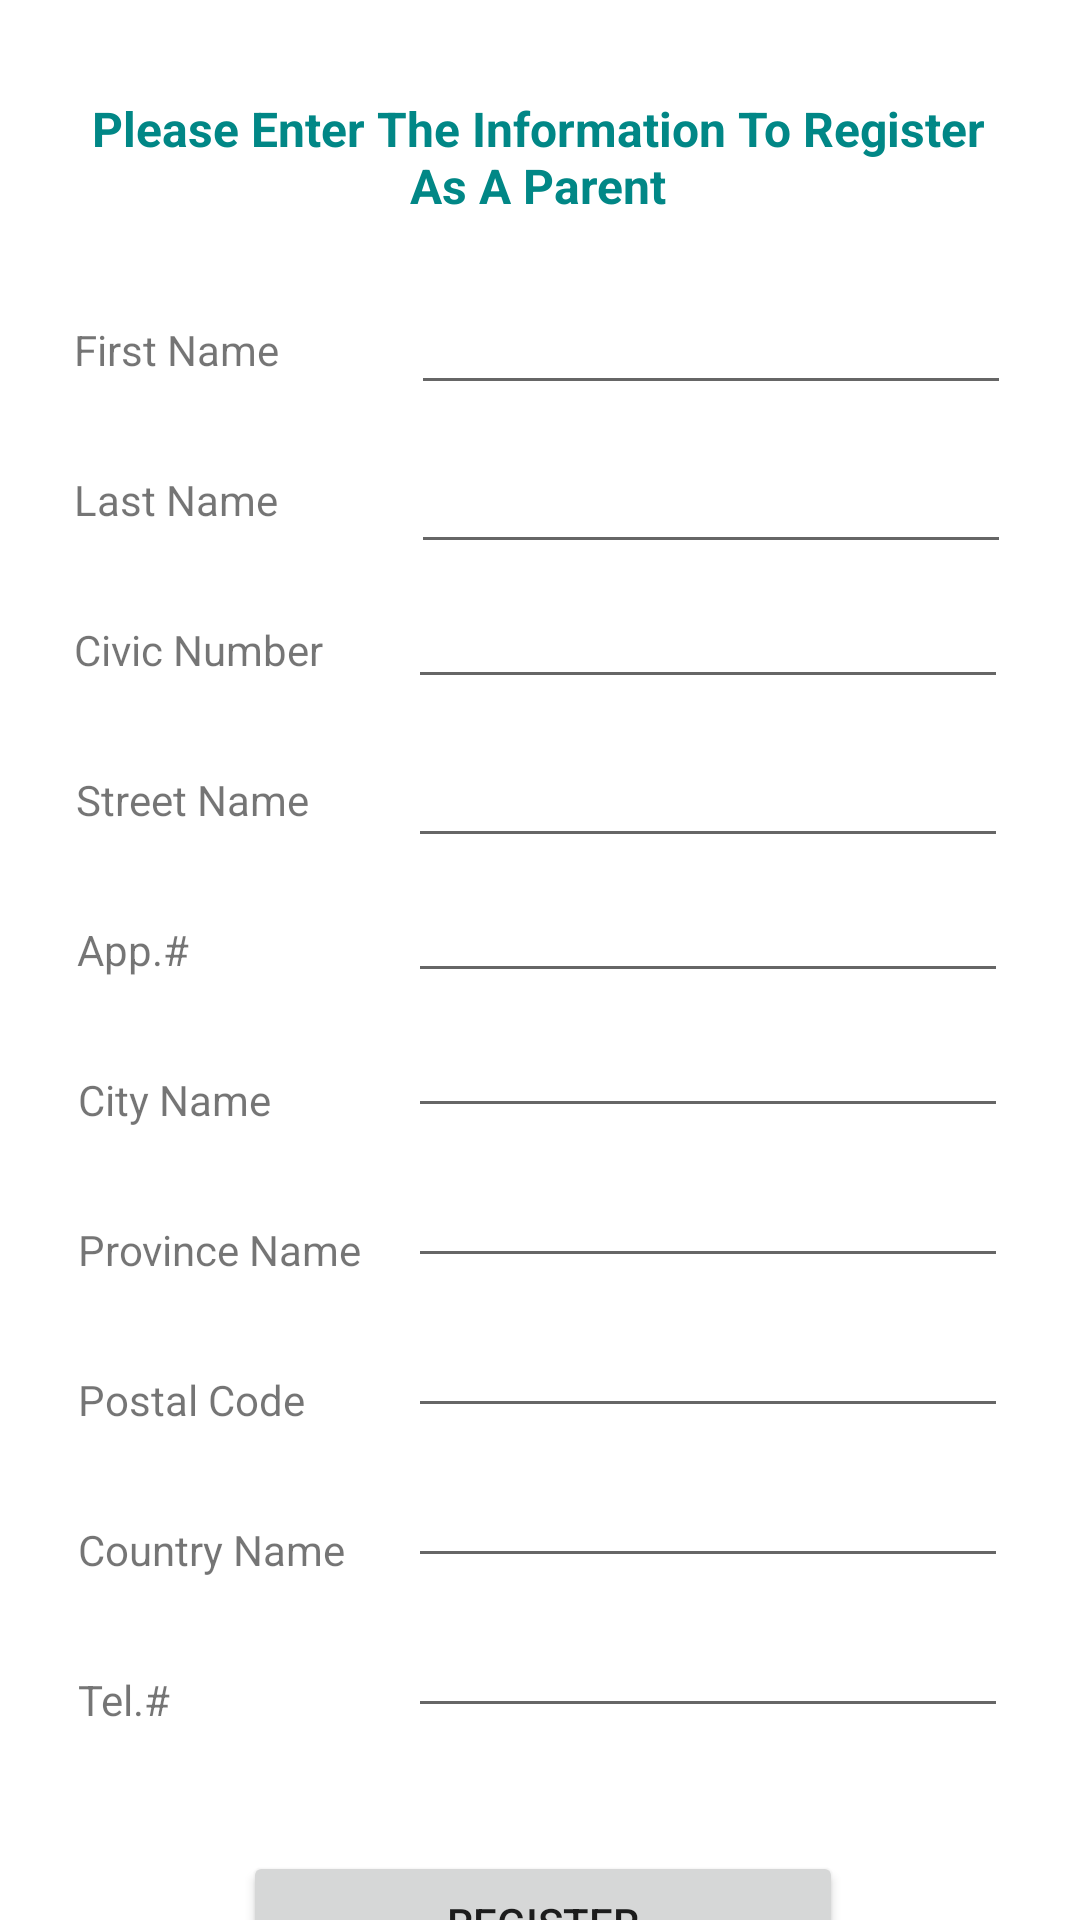

Here is an Android app screen rendered from its layout file. Give the layout XML and the strings, colors and styles it references.
<!-- AndroidManifest.xml: application theme Theme.Tutor_Hiring_App -->
<!-- res/layout/activity_parent_register.xml -->
<?xml version="1.0" encoding="utf-8"?>
<androidx.constraintlayout.widget.ConstraintLayout xmlns:android="http://schemas.android.com/apk/res/android"
    xmlns:app="http://schemas.android.com/apk/res-auto"
    xmlns:tools="http://schemas.android.com/tools"
    android:layout_width="match_parent"
    android:layout_height="match_parent"
    tools:context=".ParentRegisterActivity">

    <TextView
        android:id="@+id/parent_register_msg_text_view"
        android:layout_width="315dp"
        android:layout_height="50dp"
        android:text="@string/parent_register_msg_text_view"
        android:textAlignment="center"
        android:textColor="@color/teal_700"
        android:textSize="16sp"
        android:textStyle="bold"
        app:layout_constraintBottom_toBottomOf="parent"
        app:layout_constraintEnd_toEndOf="parent"
        app:layout_constraintHorizontal_bias="0.489"
        app:layout_constraintStart_toStartOf="parent"
        app:layout_constraintTop_toTopOf="parent"
        app:layout_constraintVertical_bias="0.054" />

    <TextView
        android:id="@+id/parent_first_name_text_view"
        android:layout_width="110dp"
        android:layout_height="40dp"
        android:layout_marginTop="25dp"
        android:text="@string/parent_first_name_text_view"
        app:layout_constraintEnd_toStartOf="@+id/parent_first_name_edit_text"
        app:layout_constraintStart_toStartOf="@+id/parent_register_msg_text_view"
        app:layout_constraintTop_toBottomOf="@+id/parent_register_msg_text_view" />

    <EditText
        android:id="@+id/parent_first_name_edit_text"
        android:layout_width="200dp"
        android:layout_height="48dp"
        android:layout_marginTop="5dp"
        android:ems="10"
        android:inputType="textPersonName"
        android:text="@string/parent_first_name_edit_text"
        app:layout_constraintEnd_toEndOf="@+id/parent_register_msg_text_view"
        app:layout_constraintTop_toBottomOf="@+id/parent_register_msg_text_view"
        android:autofillHints="" />

    <TextView
        android:id="@+id/parent_last_name_text_view"
        android:layout_width="110dp"
        android:layout_height="40dp"
        android:layout_marginTop="10dp"
        android:text="@string/parent_last_name_text_view"
        app:layout_constraintEnd_toStartOf="@+id/parent_last_name_edit_text"
        app:layout_constraintHorizontal_bias="0.0"
        app:layout_constraintStart_toStartOf="@+id/parent_first_name_text_view"
        app:layout_constraintTop_toBottomOf="@+id/parent_first_name_text_view" />

    <EditText
        android:id="@+id/parent_last_name_edit_text"
        android:layout_width="200dp"
        android:layout_height="48dp"
        android:layout_marginTop="5dp"
        android:ems="10"
        android:inputType="textPersonName"
        android:text="@string/parent_last_name_edit_text"
        app:layout_constraintEnd_toEndOf="@+id/parent_first_name_edit_text"
        app:layout_constraintTop_toBottomOf="@+id/parent_first_name_edit_text"
        android:autofillHints="" />

    <TextView
        android:id="@+id/parent_civic_number_text_view"
        android:layout_width="110dp"
        android:layout_height="40dp"
        android:layout_marginTop="10dp"
        android:text="@string/parent_civic_number_text_view"
        app:layout_constraintStart_toStartOf="@+id/parent_last_name_text_view"
        app:layout_constraintTop_toBottomOf="@+id/parent_last_name_text_view" />

    <EditText
        android:id="@+id/parent_civic_number_edit_text"
        android:layout_width="200dp"
        android:layout_height="40dp"
        android:layout_marginTop="5dp"
        android:ems="10"
        android:inputType="textPersonName"
        android:text="@string/parent_civic_number_edit_text"
        app:layout_constraintEnd_toEndOf="@+id/parent_last_name_edit_text"
        app:layout_constraintStart_toEndOf="@+id/parent_civic_number_text_view"
        app:layout_constraintTop_toBottomOf="@+id/parent_last_name_edit_text"
        android:autofillHints="" />

    <TextView
        android:id="@+id/parent_street_name_text_view"
        android:layout_width="110dp"
        android:layout_height="40dp"
        android:layout_marginTop="10dp"
        android:text="@string/parent_street_name_text_view"
        app:layout_constraintEnd_toStartOf="@+id/parent_street_name_edit_text"
        app:layout_constraintStart_toStartOf="@+id/parent_civic_number_text_view"
        app:layout_constraintTop_toBottomOf="@+id/parent_civic_number_text_view" />

    <EditText
        android:id="@+id/parent_street_name_edit_text"
        android:layout_width="200dp"
        android:layout_height="48dp"
        android:layout_marginTop="5dp"
        android:ems="10"
        android:inputType="textPersonName"
        android:text="@string/parent_street_name_edit_text"
        app:layout_constraintEnd_toEndOf="@+id/parent_civic_number_edit_text"
        app:layout_constraintTop_toBottomOf="@+id/parent_civic_number_edit_text"
        android:autofillHints="" />

    <TextView
        android:id="@+id/parent_app_number_text_view"
        android:layout_width="110dp"
        android:layout_height="40dp"
        android:layout_marginTop="10dp"
        android:text="@string/parent_app_number_text_view"
        app:layout_constraintEnd_toStartOf="@+id/parent_app_number_edit_text"
        app:layout_constraintStart_toStartOf="@+id/parent_street_name_text_view"
        app:layout_constraintTop_toBottomOf="@+id/parent_street_name_text_view" />

    <EditText
        android:id="@+id/parent_app_number_edit_text"
        android:layout_width="200dp"
        android:layout_height="40dp"
        android:layout_marginTop="5dp"
        android:ems="10"
        android:inputType="textPersonName"
        android:text="@string/parent_app_number_edit_text"
        app:layout_constraintEnd_toEndOf="@+id/parent_street_name_edit_text"
        app:layout_constraintTop_toBottomOf="@+id/parent_street_name_edit_text"
        android:autofillHints="" />

    <TextView
        android:id="@+id/parent_city_name_text_view"
        android:layout_width="110dp"
        android:layout_height="40dp"
        android:layout_marginTop="10dp"
        android:text="@string/parent_city_name_text_view"
        app:layout_constraintEnd_toStartOf="@+id/parent_city_name_edit_text"
        app:layout_constraintStart_toStartOf="@+id/parent_app_number_text_view"
        app:layout_constraintTop_toBottomOf="@+id/parent_app_number_text_view" />

    <EditText
        android:id="@+id/parent_city_name_edit_text"
        android:layout_width="200dp"
        android:layout_height="40dp"
        android:layout_marginTop="5dp"
        android:ems="10"
        android:inputType="textPersonName"
        android:text="@string/parent_city_name_edit_text"
        app:layout_constraintEnd_toEndOf="@+id/parent_app_number_edit_text"
        app:layout_constraintTop_toBottomOf="@+id/parent_app_number_edit_text"
        android:autofillHints="" />

    <TextView
        android:id="@+id/parent_province_name_text_view"
        android:layout_width="110dp"
        android:layout_height="40dp"
        android:layout_marginTop="10dp"
        android:text="@string/parent_province_name_text_view"
        app:layout_constraintEnd_toStartOf="@+id/parent_province_name_edit_text"
        app:layout_constraintStart_toStartOf="@+id/parent_city_name_text_view"
        app:layout_constraintTop_toBottomOf="@+id/parent_city_name_text_view" />

    <EditText
        android:id="@+id/parent_province_name_edit_text"
        android:layout_width="200dp"
        android:layout_height="40dp"
        android:layout_marginTop="10dp"
        android:ems="10"
        android:inputType="textPersonName"
        android:text="@string/parent_province_name_edit_text"
        app:layout_constraintEnd_toEndOf="@+id/parent_city_name_edit_text"
        app:layout_constraintTop_toBottomOf="@+id/parent_city_name_edit_text"
        android:autofillHints="" />

    <TextView
        android:id="@+id/parent_postal_code_text_view"
        android:layout_width="110dp"
        android:layout_height="40dp"
        android:layout_marginTop="10dp"
        android:text="@string/parent_postal_code_text_view"
        app:layout_constraintEnd_toStartOf="@+id/parent_postal_code_edit_text"
        app:layout_constraintStart_toStartOf="@+id/parent_province_name_text_view"
        app:layout_constraintTop_toBottomOf="@+id/parent_province_name_text_view" />

    <EditText
        android:id="@+id/parent_postal_code_edit_text"
        android:layout_width="200dp"
        android:layout_height="40dp"
        android:layout_marginTop="10dp"
        android:ems="10"
        android:inputType="textPersonName"
        android:text="@string/parent_postal_code_edit_text"
        app:layout_constraintEnd_toEndOf="@+id/parent_province_name_edit_text"
        app:layout_constraintTop_toBottomOf="@+id/parent_province_name_edit_text"
        android:autofillHints="" />

    <TextView
        android:id="@+id/parent_country_name_text_view"
        android:layout_width="110dp"
        android:layout_height="40dp"
        android:layout_marginTop="10dp"
        android:text="@string/parent_country_name_text_view"
        app:layout_constraintEnd_toStartOf="@+id/parent_country_name_edit_text"
        app:layout_constraintStart_toStartOf="@+id/parent_postal_code_text_view"
        app:layout_constraintTop_toBottomOf="@+id/parent_postal_code_text_view" />

    <EditText
        android:id="@+id/parent_country_name_edit_text"
        android:layout_width="200dp"
        android:layout_height="40dp"
        android:layout_marginTop="10dp"
        android:ems="10"
        android:inputType="textPersonName"
        android:text="@string/parent_country_name_edit_text"
        app:layout_constraintEnd_toEndOf="@+id/parent_postal_code_edit_text"
        app:layout_constraintTop_toBottomOf="@+id/parent_postal_code_edit_text"
        android:autofillHints="" />

    <TextView
        android:id="@+id/parent_tel_number_text_view"
        android:layout_width="110dp"
        android:layout_height="40dp"
        android:layout_marginTop="10dp"
        android:text="@string/parent_tel_number_text_view"
        app:layout_constraintEnd_toStartOf="@+id/parent_tel_number_edit_text"
        app:layout_constraintStart_toStartOf="@+id/parent_country_name_text_view"
        app:layout_constraintTop_toBottomOf="@+id/parent_country_name_text_view" />

    <EditText
        android:id="@+id/parent_tel_number_edit_text"
        android:layout_width="200dp"
        android:layout_height="40dp"
        android:layout_marginTop="10dp"
        android:ems="10"
        android:inputType="textPersonName"
        android:text="@string/parent_tel_number_edit_text"
        app:layout_constraintEnd_toEndOf="@+id/parent_country_name_edit_text"
        app:layout_constraintTop_toBottomOf="@+id/parent_country_name_edit_text"
        android:autofillHints="" />

    <Button
        android:id="@+id/parent_activity_register_button"
        android:layout_width="200dp"
        android:layout_height="48dp"
        android:layout_marginTop="20dp"
        android:text="@string/parent_activity_register_button"
        app:layout_constraintEnd_toEndOf="@+id/parent_tel_number_edit_text"
        app:layout_constraintStart_toStartOf="@+id/parent_tel_number_text_view"
        app:layout_constraintTop_toBottomOf="@+id/parent_tel_number_text_view" />

</androidx.constraintlayout.widget.ConstraintLayout>
<!-- resources referenced by this layout -->
<resources>
  <string name="parent_activity_register_button">Register</string>
  <string name="parent_app_number_edit_text" />
  <string name="parent_app_number_text_view">App.#</string>
  <string name="parent_city_name_edit_text" />
  <string name="parent_city_name_text_view">City Name</string>
  <string name="parent_civic_number_edit_text" />
  <string name="parent_civic_number_text_view">Civic Number</string>
  <string name="parent_country_name_edit_text" />
  <string name="parent_country_name_text_view">Country Name</string>
  <string name="parent_first_name_edit_text" />
  <string name="parent_first_name_text_view">First Name</string>
  <string name="parent_last_name_edit_text" />
  <string name="parent_last_name_text_view">Last Name</string>
  <string name="parent_postal_code_edit_text" />
  <string name="parent_postal_code_text_view">Postal Code</string>
  <string name="parent_province_name_edit_text" />
  <string name="parent_province_name_text_view">Province Name</string>
  <string name="parent_register_msg_text_view">Please Enter The Information To Register As A Parent</string>
  <string name="parent_street_name_edit_text" />
  <string name="parent_street_name_text_view">Street Name</string>
  <string name="parent_tel_number_edit_text" />
  <string name="parent_tel_number_text_view">Tel.#</string>
  <style name="Theme.Tutor_Hiring_App" parent="Theme.MaterialComponents.DayNight.NoActionBar">
          
          <item name="colorPrimary">@color/purple_500</item>
          <item name="colorPrimaryVariant">@color/purple_700</item>
          <item name="colorOnPrimary">@color/white</item>
          
          <item name="colorSecondary">@color/teal_200</item>
          <item name="colorSecondaryVariant">@color/teal_700</item>
          <item name="colorOnSecondary">@color/black</item>
          
          <item name="android:statusBarColor">?attr/colorPrimaryVariant</item>
          
      </style>
  <!-- not gathered from this repository: default colours our renderer supplied (Android Studio template values) -->
  <color name="purple_500">#FF6200EE</color>
  <color name="purple_700">#FF3700B3</color>
  <color name="teal_200">#FF03DAC5</color>
  <color name="teal_700">#FF018786</color>
  <color name="black">#FF000000</color>
  <color name="white">#FFFFFFFF</color>
</resources>
